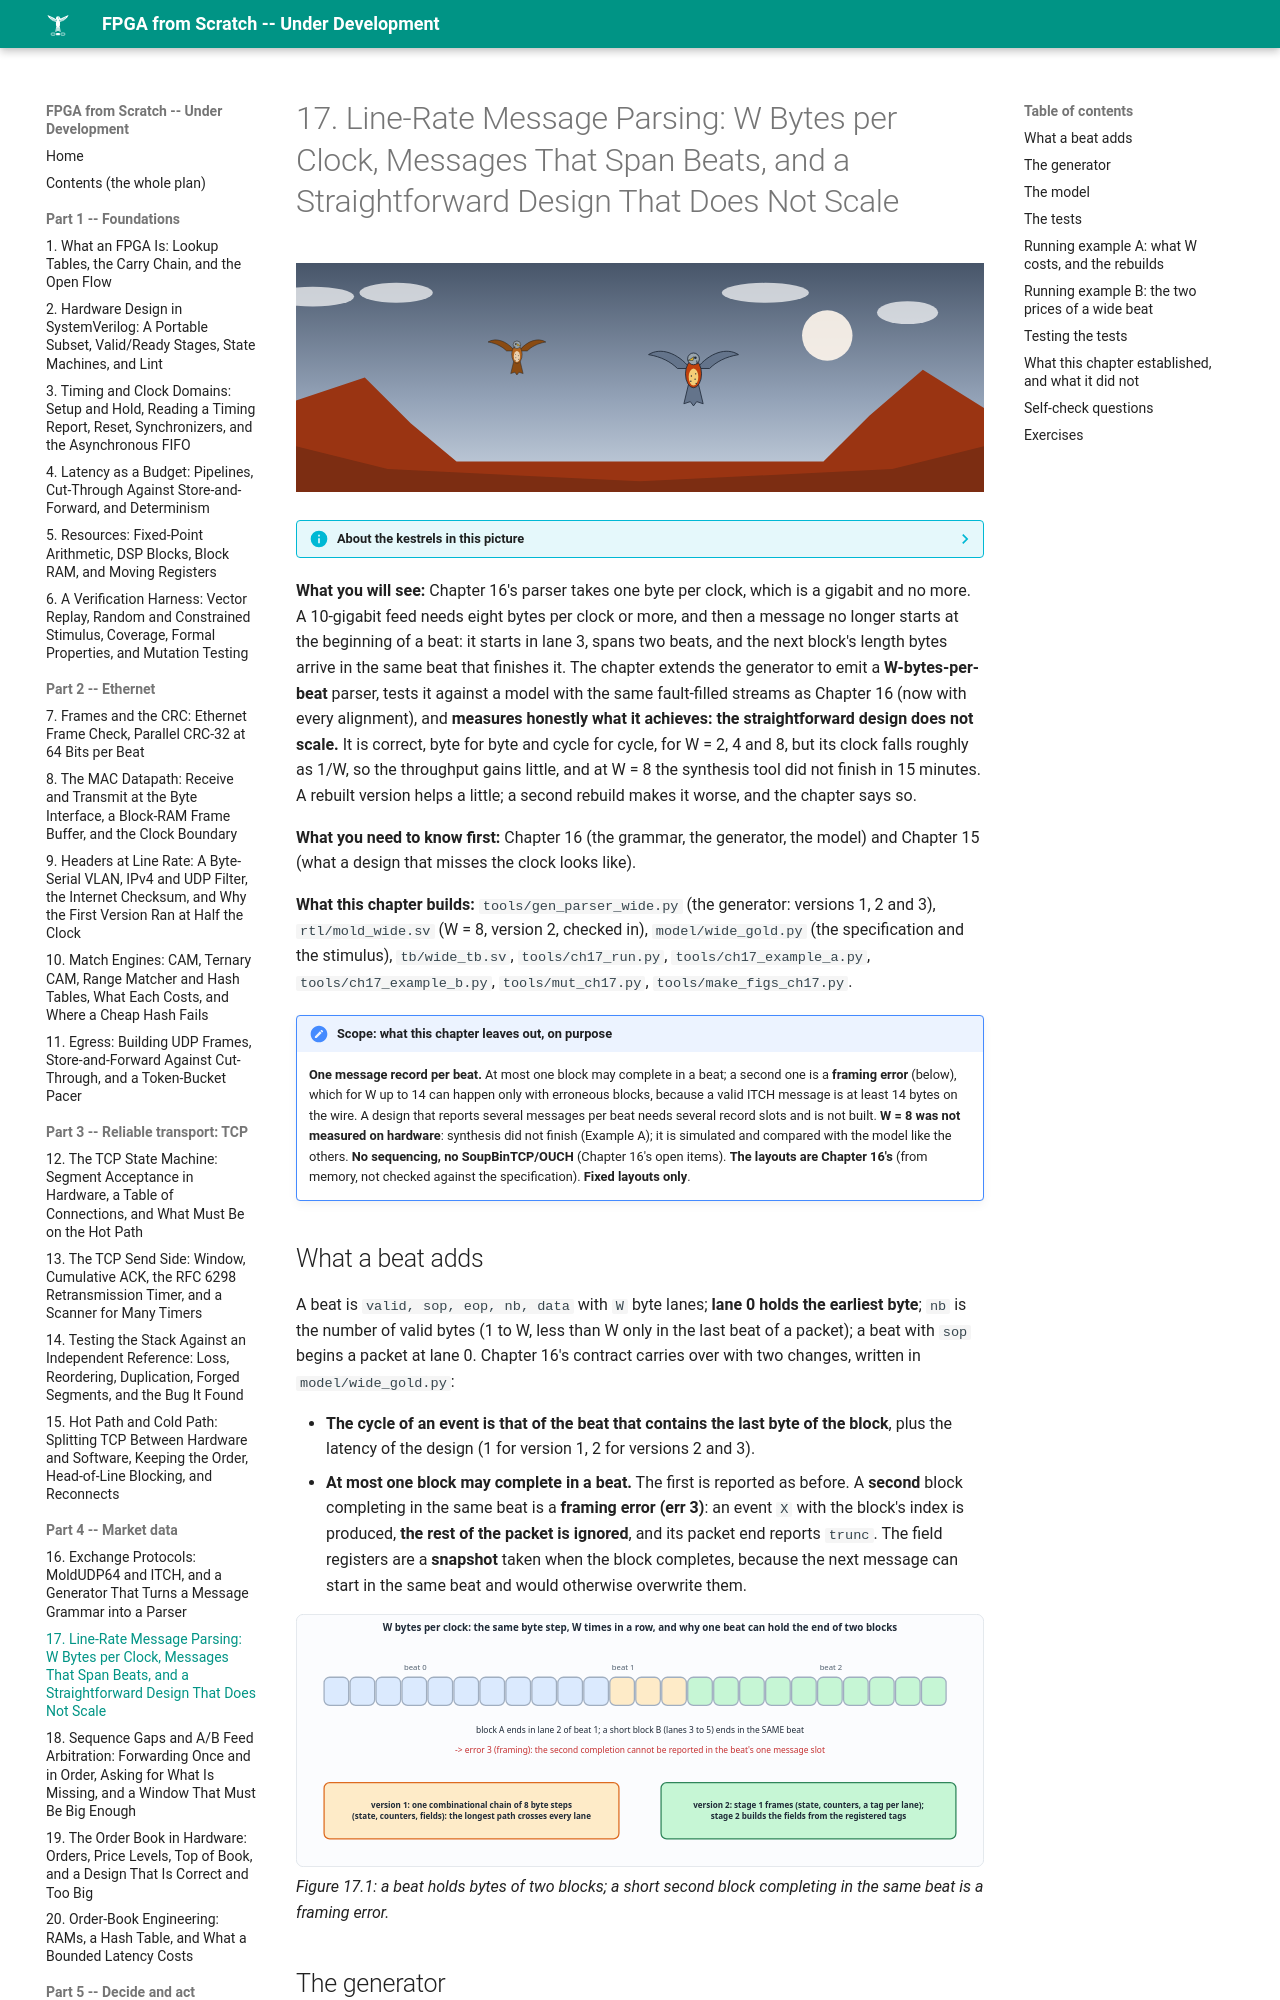

repository: MaximumBeings/fpga_from_scratch · page: part04/17-wide-parsing/index.html · generator: mkdocs

# 17. Line-Rate Message Parsing: W Bytes per Clock, Messages That Span Beats, and a Straightforward Design That Does Not Scale

![ch-17](../assets/art/ch-17.svg)

--8<-- "docs/assets/art/ch-17.md"


**What you will see:** Chapter 16's parser takes one byte per clock, which is a gigabit and no more. A 10-gigabit feed needs eight bytes per clock or more, and then a message no longer starts at the beginning of a beat: it starts in lane 3, spans two beats, and the next block's length bytes arrive in the same beat that finishes it. The chapter extends the generator to emit a **W-bytes-per-beat** parser, tests it against a model with the same fault-filled streams as Chapter 16 (now with every alignment), and **measures honestly what it achieves: the straightforward design does not scale.** It is correct, byte for byte and cycle for cycle, for W = 2, 4 and 8, but its clock falls roughly as 1/W, so the throughput gains little, and at W = 8 the synthesis tool did not finish in 15 minutes. A rebuilt version helps a little; a second rebuild makes it wo
